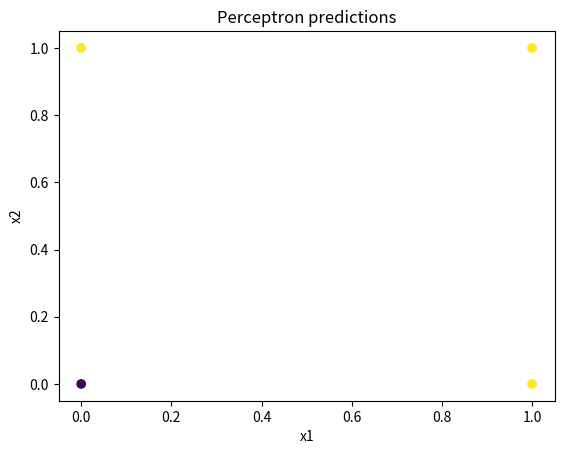

Generate this figure with matplotlib:
# CODE:
import numpy as np
import matplotlib.pyplot as plt
X=np.array([[0,0],[0,1],[1,0],[1,1]]); w=np.array([1.,1.]); b=-.5
z=X@w+b; yhat=(z>=0).astype(int)
print("Weighted sums:",z); print("Predictions:",yhat)
plt.scatter(X[:,0],X[:,1],c=yhat); plt.title("Perceptron predictions"); plt.xlabel("x1"); plt.ylabel("x2")
plt.savefig("07_perceptron_forward.png"); plt.show()

# INPUT:
# Input: four binary feature pairs; fixed weights [1,1], bias -0.5.
#

# OUTPUT:
# Output: weighted sums, threshold predictions and scatter plot.
